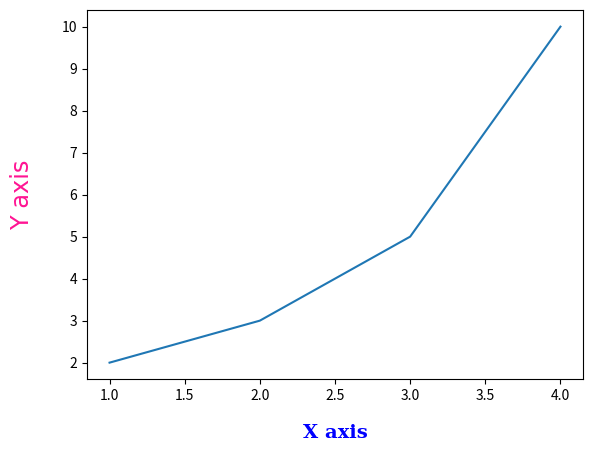

Python code for this plot:
import matplotlib.pyplot as plt

plt.plot([1, 2, 3, 4], [2, 3, 5, 10])
plt.xlabel('X axis', labelpad=15, fontdict={'family': 'serif', 'color': 'b', 'weight': 'bold', 'size': 14})
plt.ylabel('Y axis', labelpad=20, fontdict={'family': 'fantasy', 'color': 'deeppink', 'weight': 'normal', 'size': 'xx-large'})
plt.show()